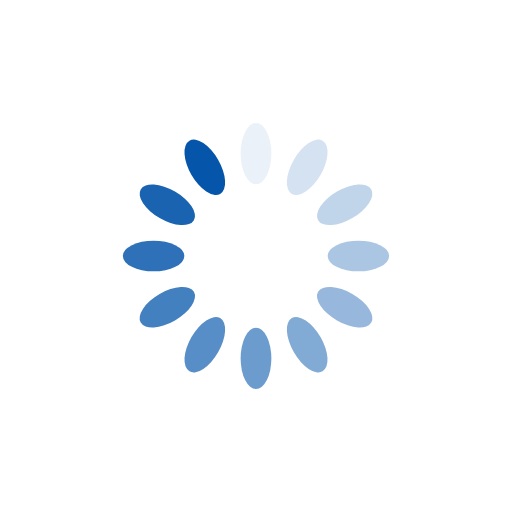
t = 0.00 s
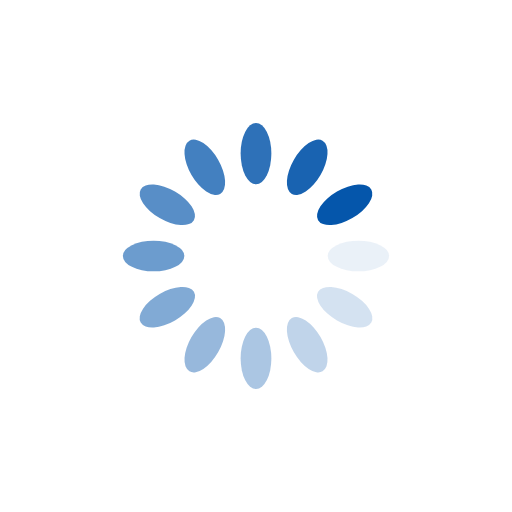
t = 0.25 s
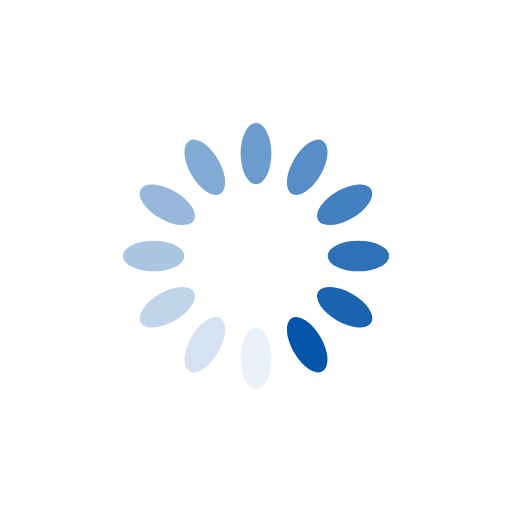
t = 0.50 s
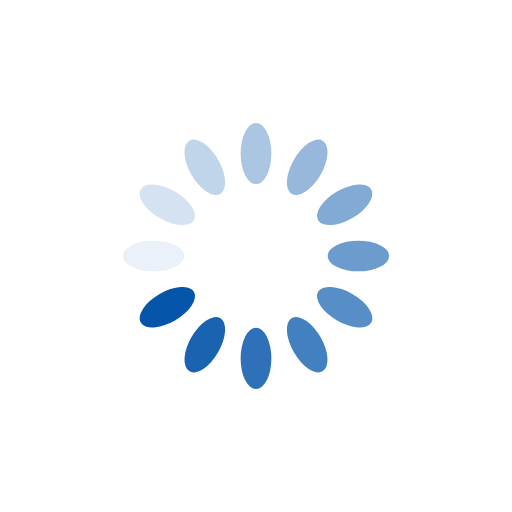
t = 0.75 s

The animated SVG that drew these frames (rendered in a browser with its animation timeline set to each time). Animation: 12 SMIL elements (animate=12); one cycle of 1.00 s, repeats indefinitely.

<svg xmlns="http://www.w3.org/2000/svg" viewBox="0 0 100 100" preserveAspectRatio="xMidYMid" width="200" height="200" style="shape-rendering: auto; display: block; background: rgb(255, 255, 255);" xmlns:xlink="http://www.w3.org/1999/xlink"><g><g transform="rotate(0 50 50)">
  <rect fill="#0556ab" height="12" width="6" ry="6" rx="3" y="24" x="47">
    <animate repeatCount="indefinite" begin="-0.9166666666666666s" dur="1s" keyTimes="0;1" values="1;0" attributeName="opacity"></animate>
  </rect>
</g><g transform="rotate(30 50 50)">
  <rect fill="#0556ab" height="12" width="6" ry="6" rx="3" y="24" x="47">
    <animate repeatCount="indefinite" begin="-0.8333333333333334s" dur="1s" keyTimes="0;1" values="1;0" attributeName="opacity"></animate>
  </rect>
</g><g transform="rotate(60 50 50)">
  <rect fill="#0556ab" height="12" width="6" ry="6" rx="3" y="24" x="47">
    <animate repeatCount="indefinite" begin="-0.75s" dur="1s" keyTimes="0;1" values="1;0" attributeName="opacity"></animate>
  </rect>
</g><g transform="rotate(90 50 50)">
  <rect fill="#0556ab" height="12" width="6" ry="6" rx="3" y="24" x="47">
    <animate repeatCount="indefinite" begin="-0.6666666666666666s" dur="1s" keyTimes="0;1" values="1;0" attributeName="opacity"></animate>
  </rect>
</g><g transform="rotate(120 50 50)">
  <rect fill="#0556ab" height="12" width="6" ry="6" rx="3" y="24" x="47">
    <animate repeatCount="indefinite" begin="-0.5833333333333334s" dur="1s" keyTimes="0;1" values="1;0" attributeName="opacity"></animate>
  </rect>
</g><g transform="rotate(150 50 50)">
  <rect fill="#0556ab" height="12" width="6" ry="6" rx="3" y="24" x="47">
    <animate repeatCount="indefinite" begin="-0.5s" dur="1s" keyTimes="0;1" values="1;0" attributeName="opacity"></animate>
  </rect>
</g><g transform="rotate(180 50 50)">
  <rect fill="#0556ab" height="12" width="6" ry="6" rx="3" y="24" x="47">
    <animate repeatCount="indefinite" begin="-0.4166666666666667s" dur="1s" keyTimes="0;1" values="1;0" attributeName="opacity"></animate>
  </rect>
</g><g transform="rotate(210 50 50)">
  <rect fill="#0556ab" height="12" width="6" ry="6" rx="3" y="24" x="47">
    <animate repeatCount="indefinite" begin="-0.3333333333333333s" dur="1s" keyTimes="0;1" values="1;0" attributeName="opacity"></animate>
  </rect>
</g><g transform="rotate(240 50 50)">
  <rect fill="#0556ab" height="12" width="6" ry="6" rx="3" y="24" x="47">
    <animate repeatCount="indefinite" begin="-0.25s" dur="1s" keyTimes="0;1" values="1;0" attributeName="opacity"></animate>
  </rect>
</g><g transform="rotate(270 50 50)">
  <rect fill="#0556ab" height="12" width="6" ry="6" rx="3" y="24" x="47">
    <animate repeatCount="indefinite" begin="-0.16666666666666666s" dur="1s" keyTimes="0;1" values="1;0" attributeName="opacity"></animate>
  </rect>
</g><g transform="rotate(300 50 50)">
  <rect fill="#0556ab" height="12" width="6" ry="6" rx="3" y="24" x="47">
    <animate repeatCount="indefinite" begin="-0.08333333333333333s" dur="1s" keyTimes="0;1" values="1;0" attributeName="opacity"></animate>
  </rect>
</g><g transform="rotate(330 50 50)">
  <rect fill="#0556ab" height="12" width="6" ry="6" rx="3" y="24" x="47">
    <animate repeatCount="indefinite" begin="0s" dur="1s" keyTimes="0;1" values="1;0" attributeName="opacity"></animate>
  </rect>
</g><g></g></g><!-- [ldio] generated by https://loading.io --></svg>
